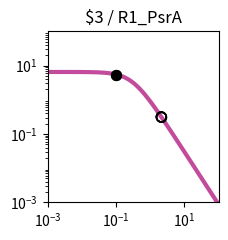

Write the Python code that produced this figure. (Note: this script raises an exception after producing the figure.)
import matplotlib.pyplot as plt
import matplotlib.ticker as ticker
import numpy as np

fig, ax = plt.subplots(figsize=(2.5,2.5))

plt.xlim(1.000000e-03, 1.000000e+02)
plt.ylim(1.000000e-03, 1.000000e+02)

x = np.array([1.000000e-03,1.122018e-03,1.258925e-03,1.412538e-03,1.584893e-03,1.778279e-03,1.995262e-03,2.238721e-03,2.511886e-03,2.818383e-03,3.162278e-03,3.548134e-03,3.981072e-03,4.466836e-03,5.011872e-03,5.623413e-03,6.309573e-03,7.079458e-03,7.943282e-03,8.912509e-03,1.000000e-02,1.122018e-02,1.258925e-02,1.412538e-02,1.584893e-02,1.778279e-02,1.995262e-02,2.238721e-02,2.511886e-02,2.818383e-02,3.162278e-02,3.548134e-02,3.981072e-02,4.466836e-02,5.011872e-02,5.623413e-02,6.309573e-02,7.079458e-02,7.943282e-02,8.912509e-02,1.000000e-01,1.122018e-01,1.258925e-01,1.412538e-01,1.584893e-01,1.778279e-01,1.995262e-01,2.238721e-01,2.511886e-01,2.818383e-01,3.162278e-01,3.548134e-01,3.981072e-01,4.466836e-01,5.011872e-01,5.623413e-01,6.309573e-01,7.079458e-01,7.943282e-01,8.912509e-01,1.000000e+00,1.122018e+00,1.258925e+00,1.412538e+00,1.584893e+00,1.778279e+00,1.995262e+00,2.238721e+00,2.511886e+00,2.818383e+00,3.162278e+00,3.548134e+00,3.981072e+00,4.466836e+00,5.011872e+00,5.623413e+00,6.309573e+00,7.079458e+00,7.943282e+00,8.912509e+00,1.000000e+01,1.122018e+01,1.258925e+01,1.412538e+01,1.584893e+01,1.778279e+01,1.995262e+01,2.238721e+01,2.511886e+01,2.818383e+01,3.162278e+01,3.548134e+01,3.981072e+01,4.466836e+01,5.011872e+01,5.623413e+01,6.309573e+01,7.079458e+01,7.943282e+01,8.912509e+01,1.000000e+02,])
y = np.array([6.488031e+00,6.487843e+00,6.487619e+00,6.487351e+00,6.487031e+00,6.486649e+00,6.486193e+00,6.485649e+00,6.485000e+00,6.484224e+00,6.483299e+00,6.482194e+00,6.480875e+00,6.479301e+00,6.477423e+00,6.475182e+00,6.472509e+00,6.469319e+00,6.465515e+00,6.460979e+00,6.455572e+00,6.449127e+00,6.441449e+00,6.432305e+00,6.421421e+00,6.408475e+00,6.393085e+00,6.374806e+00,6.353117e+00,6.327414e+00,6.296995e+00,6.261057e+00,6.218681e+00,6.168830e+00,6.110345e+00,6.041951e+00,5.962268e+00,5.869838e+00,5.763163e+00,5.640765e+00,5.501264e+00,5.343481e+00,5.166551e+00,4.970062e+00,4.754182e+00,4.519776e+00,4.268491e+00,4.002779e+00,3.725853e+00,3.441566e+00,3.154209e+00,2.868262e+00,2.588120e+00,2.317823e+00,2.060843e+00,1.819922e+00,1.597009e+00,1.393252e+00,1.209067e+00,1.044240e+00,8.980622e-01,7.694550e-01,6.571005e-01,5.595468e-01,4.752956e-01,4.028683e-01,3.408522e-01,2.879309e-01,2.429017e-01,2.046821e-01,1.723103e-01,1.449403e-01,1.218338e-01,1.023516e-01,8.594273e-02,7.213477e-02,6.052430e-02,5.076781e-02,4.257364e-02,3.569472e-02,2.992211e-02,2.507944e-02,2.101796e-02,1.761243e-02,1.475743e-02,1.236435e-02,1.035871e-02,8.677974e-03,7.269637e-03,6.089642e-03,5.101031e-03,4.272809e-03,3.578985e-03,2.997774e-03,2.510912e-03,2.103094e-03,1.761496e-03,1.475369e-03,1.235711e-03,1.034976e-03,8.668451e-04,])
c = "#c24b9c"

hi_x = np.array([1.029338e-01,1.029338e-01,])
hi_y = np.array([5.463394e+00,5.463394e+00,])
lo_x = np.array([2.103211e+00,2.103211e+00,2.150421e+00,2.150421e+00,2.112443e+00,2.112443e+00,])
lo_y = np.array([3.155790e-01,3.155790e-01,3.054722e-01,3.054722e-01,3.135602e-01,3.135602e-01,])

plt.loglog(x,y,lw=3,color=c)
plt.scatter(hi_x,hi_y,marker='o',s=50,color='black',zorder=10)
plt.scatter(lo_x,lo_y,marker='o',s=50,edgecolors='black',color='none',zorder=10)

plt.title("$3 / R1_PsrA")

ax.xaxis.set_major_locator(ticker.LogLocator(numticks=3))
ax.yaxis.set_major_locator(ticker.LogLocator(numticks=3))

ax.set_aspect('equal')
plt.tight_layout()

plt.savefig("/home/user/output/response_plot_$3_R1_PsrA.png", bbox_inches='tight')
